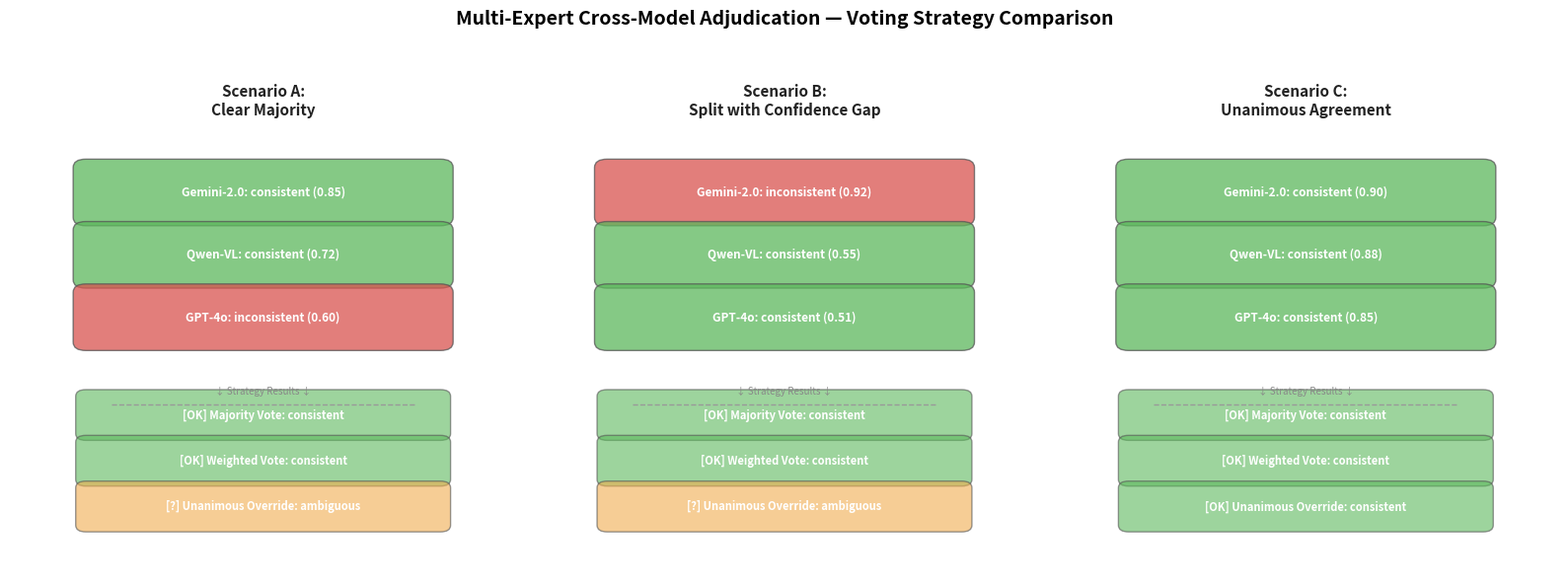

Python code for this plot: (Note: this script raises an exception after producing the figure.)
#!/usr/bin/env python3
"""生成多专家投票策略对比图。

展示三种投票策略（majority / weighted / unanimous_override）
在不同专家意见分布下的决策差异。

输出: instruction_consistency_voting.png
"""
import os
import numpy as np
import matplotlib.pyplot as plt
from matplotlib.patches import FancyBboxPatch

fig, axes = plt.subplots(1, 3, figsize=(16, 6))
fig.patch.set_facecolor('white')
fig.suptitle('Multi-Expert Cross-Model Adjudication — Voting Strategy Comparison',
             fontsize=14, fontweight='bold', y=0.98)

# ── 场景数据 ──
scenarios = [
    {
        'name': 'Scenario A:\nClear Majority',
        'experts': [
            ('Gemini-2.0',  'consistent',   0.85),
            ('Qwen-VL',     'consistent',   0.72),
            ('GPT-4o',      'inconsistent', 0.60),
        ],
    },
    {
        'name': 'Scenario B:\nSplit with Confidence Gap',
        'experts': [
            ('Gemini-2.0',  'inconsistent', 0.92),
            ('Qwen-VL',     'consistent',   0.55),
            ('GPT-4o',      'consistent',   0.51),
        ],
    },
    {
        'name': 'Scenario C:\nUnanimous Agreement',
        'experts': [
            ('Gemini-2.0',  'consistent',   0.90),
            ('Qwen-VL',     'consistent',   0.88),
            ('GPT-4o',      'consistent',   0.85),
        ],
    },
]

C_CONSISTENT   = '#5CB85C'
C_INCONSISTENT = '#D9534F'
C_AMBIGUOUS    = '#F0AD4E'

strategies = ['Majority Vote', 'Weighted Vote', 'Unanimous Override']

def compute_verdicts(experts):
    results = {}

    # Majority
    c_count = sum(1 for _, v, _ in experts if v == 'consistent')
    results['Majority Vote'] = 'consistent' if c_count > len(experts) / 2 else 'inconsistent'

    # Weighted
    w_c = sum(conf for _, v, conf in experts if v == 'consistent')
    w_total = sum(conf for _, _, conf in experts)
    results['Weighted Vote'] = 'consistent' if w_c / w_total > 0.5 else 'inconsistent'

    # Unanimous override
    verdicts = set(v for _, v, _ in experts)
    if len(verdicts) == 1:
        results['Unanimous Override'] = verdicts.pop()
    else:
        results['Unanimous Override'] = 'ambiguous'

    return results

for idx, scenario in enumerate(scenarios):
    ax = axes[idx]
    ax.set_xlim(-0.5, 3.5)
    ax.set_ylim(-0.5, 5.5)
    ax.axis('off')

    # 场景标题
    ax.text(1.5, 5.2, scenario['name'],
            ha='center', va='center', fontsize=11, fontweight='bold', color='#222')

    # 专家投票展示
    for i, (name, verdict, conf) in enumerate(scenario['experts']):
        color = C_CONSISTENT if verdict == 'consistent' else C_INCONSISTENT
        box = FancyBboxPatch((0.1, 3.8 - i * 0.75), 2.8, 0.6,
                             boxstyle="round,pad=0.1",
                             facecolor=color, edgecolor='#555',
                             linewidth=1, alpha=0.75)
        ax.add_patch(box)

        label = f'{name}: {verdict} ({conf:.2f})'
        ax.text(1.5, 4.1 - i * 0.75, label,
                ha='center', va='center', fontsize=8.5,
                fontweight='bold', color='white')

    # 投票结果
    verdicts = compute_verdicts(scenario['experts'])
    y_base = 1.2
    for j, strategy in enumerate(strategies):
        v = verdicts[strategy]
        if v == 'consistent':
            color, symbol = C_CONSISTENT, '[OK]'
        elif v == 'inconsistent':
            color, symbol = C_INCONSISTENT, '[X]'
        else:
            color, symbol = C_AMBIGUOUS, '[?]'

        box = FancyBboxPatch((0.1, y_base - j * 0.55), 2.8, 0.45,
                             boxstyle="round,pad=0.08",
                             facecolor=color, edgecolor='#555',
                             linewidth=1, alpha=0.6)
        ax.add_patch(box)

        ax.text(1.5, y_base + 0.22 - j * 0.55,
                f'{symbol} {strategy}: {v}',
                ha='center', va='center', fontsize=8,
                fontweight='bold', color='white')

    # 分隔线
    ax.plot([0.3, 2.7], [1.55, 1.55], color='#999', linewidth=1, linestyle='--')
    ax.text(1.5, 1.65, '↓ Strategy Results ↓',
            ha='center', va='bottom', fontsize=7, color='#888', style='italic')

plt.tight_layout(rect=[0, 0, 1, 0.95])
out_path = os.path.join(os.path.dirname(__file__), 'instruction_consistency_voting.png')
plt.savefig(out_path, dpi=180, bbox_inches='tight', facecolor='white')
print(f'Saved: {out_path}')
plt.close()
